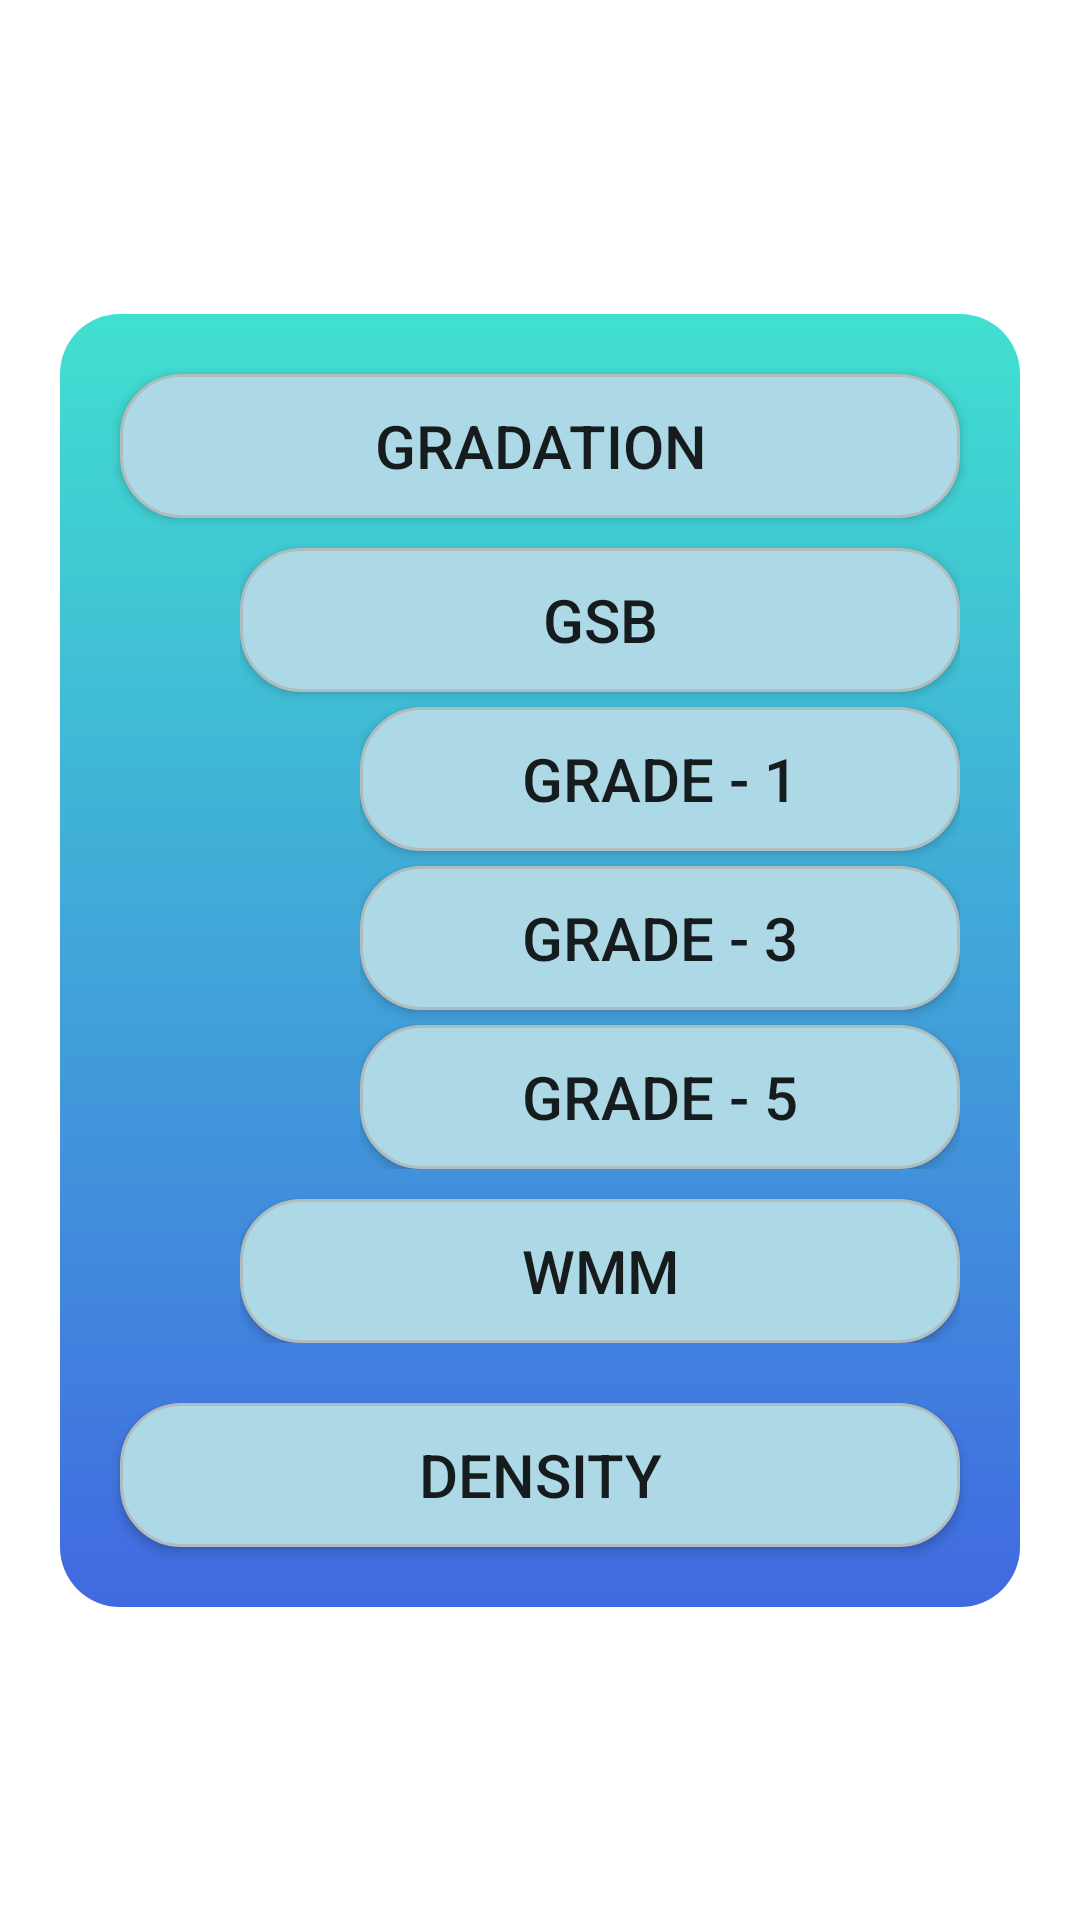

Here is an Android app screen rendered from its layout file. Give the layout XML and the strings, colors and styles it references.
<!-- AndroidManifest.xml: application theme Theme.RoadTestings1 -->
<!-- res/layout/main_activity_new.xml -->
<?xml version="1.0" encoding="utf-8"?>
<androidx.constraintlayout.widget.ConstraintLayout xmlns:android="http://schemas.android.com/apk/res/android"
    android:layout_width="match_parent"
    android:layout_height="match_parent"
    xmlns:app="http://schemas.android.com/apk/res-auto">

    <androidx.constraintlayout.widget.ConstraintLayout
        android:layout_width="match_parent"
        android:layout_marginStart="20dp"
        android:layout_marginEnd="20dp"
        android:layout_height="wrap_content"
        android:background="@drawable/gradient_bg"
        app:layout_constraintTop_toTopOf="parent"
        app:layout_constraintBottom_toBottomOf="parent"
        app:layout_constraintStart_toStartOf="parent"
        app:layout_constraintEnd_toEndOf="parent">

        <androidx.appcompat.widget.AppCompatButton
            android:id="@+id/gradation"
            android:layout_width="match_parent"
            android:layout_height="wrap_content"
            android:background="@drawable/rounded_corners"
            android:textSize="20sp"
            android:text="@string/gradation"
            app:layout_constraintStart_toStartOf="parent"
            app:layout_constraintEnd_toEndOf="parent"
            android:layout_marginStart="20dp"
            android:layout_marginEnd="20dp"
            app:layout_constraintTop_toTopOf="parent"
            android:layout_marginTop="20dp"/>

        <androidx.constraintlayout.widget.ConstraintLayout
            android:id="@+id/insideGradation"
            android:layout_width="0dp"
            android:layout_height="wrap_content"
            app:layout_constraintStart_toStartOf="@id/density"
            android:layout_marginStart="40dp"
            app:layout_constraintEnd_toEndOf="@id/gradation"
            app:layout_constraintTop_toBottomOf="@id/gradation">

            <androidx.appcompat.widget.AppCompatButton
                android:background="@drawable/rounded_corners"
                android:id="@+id/gsb"
                android:textSize="20sp"
                android:layout_marginTop="10dp"
                android:layout_width="match_parent"
                android:layout_height="wrap_content"
                android:text="@string/gsb"
                app:layout_constraintStart_toStartOf="parent"
                app:layout_constraintTop_toTopOf="parent"
                />

            <androidx.constraintlayout.widget.ConstraintLayout
                android:id="@+id/insideGsb"
                android:layout_width="match_parent"
                android:layout_height="wrap_content"
                android:layout_marginStart="40dp"
                app:layout_constraintStart_toStartOf="parent"
                app:layout_constraintTop_toBottomOf="@id/gsb">

                <androidx.appcompat.widget.AppCompatButton
                    android:background="@drawable/rounded_corners"
                    android:id="@+id/gradation1"
                    android:textSize="20sp"
                    android:layout_marginTop="5dp"
                    android:layout_width="match_parent"
                    android:layout_height="wrap_content"
                    android:text="@string/gradation_1"
                    app:layout_constraintStart_toStartOf="parent"
                    app:layout_constraintTop_toTopOf="parent"/>

                <androidx.appcompat.widget.AppCompatButton
                    android:id="@+id/gradation3"
                    android:background="@drawable/rounded_corners"
                    android:layout_width="match_parent"
                    android:layout_height="wrap_content"
                    android:layout_marginTop="5dp"
                    android:textSize="20sp"
                    android:text="@string/gradation_3"
                    app:layout_constraintStart_toStartOf="parent"
                    app:layout_constraintTop_toBottomOf="@id/gradation1"/>

                <androidx.appcompat.widget.AppCompatButton
                    android:id="@+id/gradation5"
                    android:background="@drawable/rounded_corners"
                    android:layout_width="match_parent"
                    android:layout_height="wrap_content"
                    android:layout_marginTop="5dp"
                    android:text="@string/gradation_5"
                    android:textSize="20sp"
                    app:layout_constraintStart_toStartOf="parent"
                    app:layout_constraintTop_toBottomOf="@id/gradation3"/>

            </androidx.constraintlayout.widget.ConstraintLayout>

            <androidx.appcompat.widget.AppCompatButton
                android:id="@+id/wmm"
                android:layout_width="match_parent"
                android:layout_height="wrap_content"
                android:background="@drawable/rounded_corners"
                android:layout_marginTop="10dp"
                android:textSize="20sp"
                android:text="@string/wmm"
                app:layout_constraintStart_toStartOf="parent"
                app:layout_constraintTop_toBottomOf="@id/insideGsb"/>


        </androidx.constraintlayout.widget.ConstraintLayout>

        <androidx.appcompat.widget.AppCompatButton
            android:id="@+id/density"
            android:layout_marginStart="20dp"
            android:layout_marginEnd="20dp"
            android:layout_marginBottom="20dp"
            android:layout_width="match_parent"
            android:layout_height="wrap_content"
            app:layout_constraintBottom_toBottomOf="parent"
            android:background="@drawable/rounded_corners"
            android:text="@string/density"
            android:textSize="20sp"
            app:layout_constraintStart_toStartOf="parent"
            app:layout_constraintEnd_toEndOf="parent"
            app:layout_constraintTop_toBottomOf="@+id/insideGradation"
            android:layout_marginTop="20dp"/>



    </androidx.constraintlayout.widget.ConstraintLayout>

</androidx.constraintlayout.widget.ConstraintLayout>
<!-- resources referenced by this layout -->
<resources>
  <!-- drawable gradient_bg (drawable) -->
  <?xml version="1.0" encoding="UTF-8"?>
  <shape xmlns:android="http://schemas.android.com/apk/res/android" android:shape="rectangle" >
  
      <gradient
          android:angle="270"
          android:endColor="#4169E1"
          android:startColor="#40E0D0"
          android:type="linear" />
  
      <corners
          android:radius="0dp"/>
  
      <corners android:radius="20dp"/>
  
  </shape>
  <!-- drawable rounded_corners (drawable) -->
  <?xml version="1.0" encoding="UTF-8"?>
  <shape xmlns:android="http://schemas.android.com/apk/res/android">
    <solid android:color="@color/light_blue"/>
    <stroke android:width="1dp" android:color="#B1BCBE" />
    <corners android:radius="20dp"/>
    <padding android:left="0dp" android:top="0dp" android:right="0dp" android:bottom="0dp" />
  </shape>
  <string name="density">Density</string>
  <string name="gradation">Gradation</string>
  <string name="gradation_1">Grade - 1</string>
  <string name="gradation_3">Grade - 3</string>
  <string name="gradation_5">Grade - 5</string>
  <string name="gsb">GSB</string>
  <string name="wmm">WMM</string>
  <style name="Theme.RoadTestings1" parent="Theme.MaterialComponents.Light.DarkActionBar">
      
      <item name="colorPrimary">@color/blue</item>
      <item name="colorPrimaryVariant">@color/blue</item>
      <item name="colorOnPrimary">@color/white</item>
      
      <item name="colorSecondary">@color/teal_200</item>
      <item name="colorSecondaryVariant">@color/teal_700</item>
      <item name="colorOnSecondary">@color/black</item>
      
      <item name="android:statusBarColor">
        ?attr/colorPrimaryVariant
      </item>
      
    </style>
  <color name="light_blue">#ADD8E6</color>
  <color name="blue">#0000FF</color>
  <color name="white">#FFFFFFFF</color>
  <color name="teal_200">#FF03DAC5</color>
  <color name="teal_700">#FF018786</color>
  <color name="black">#FF000000</color>
</resources>
